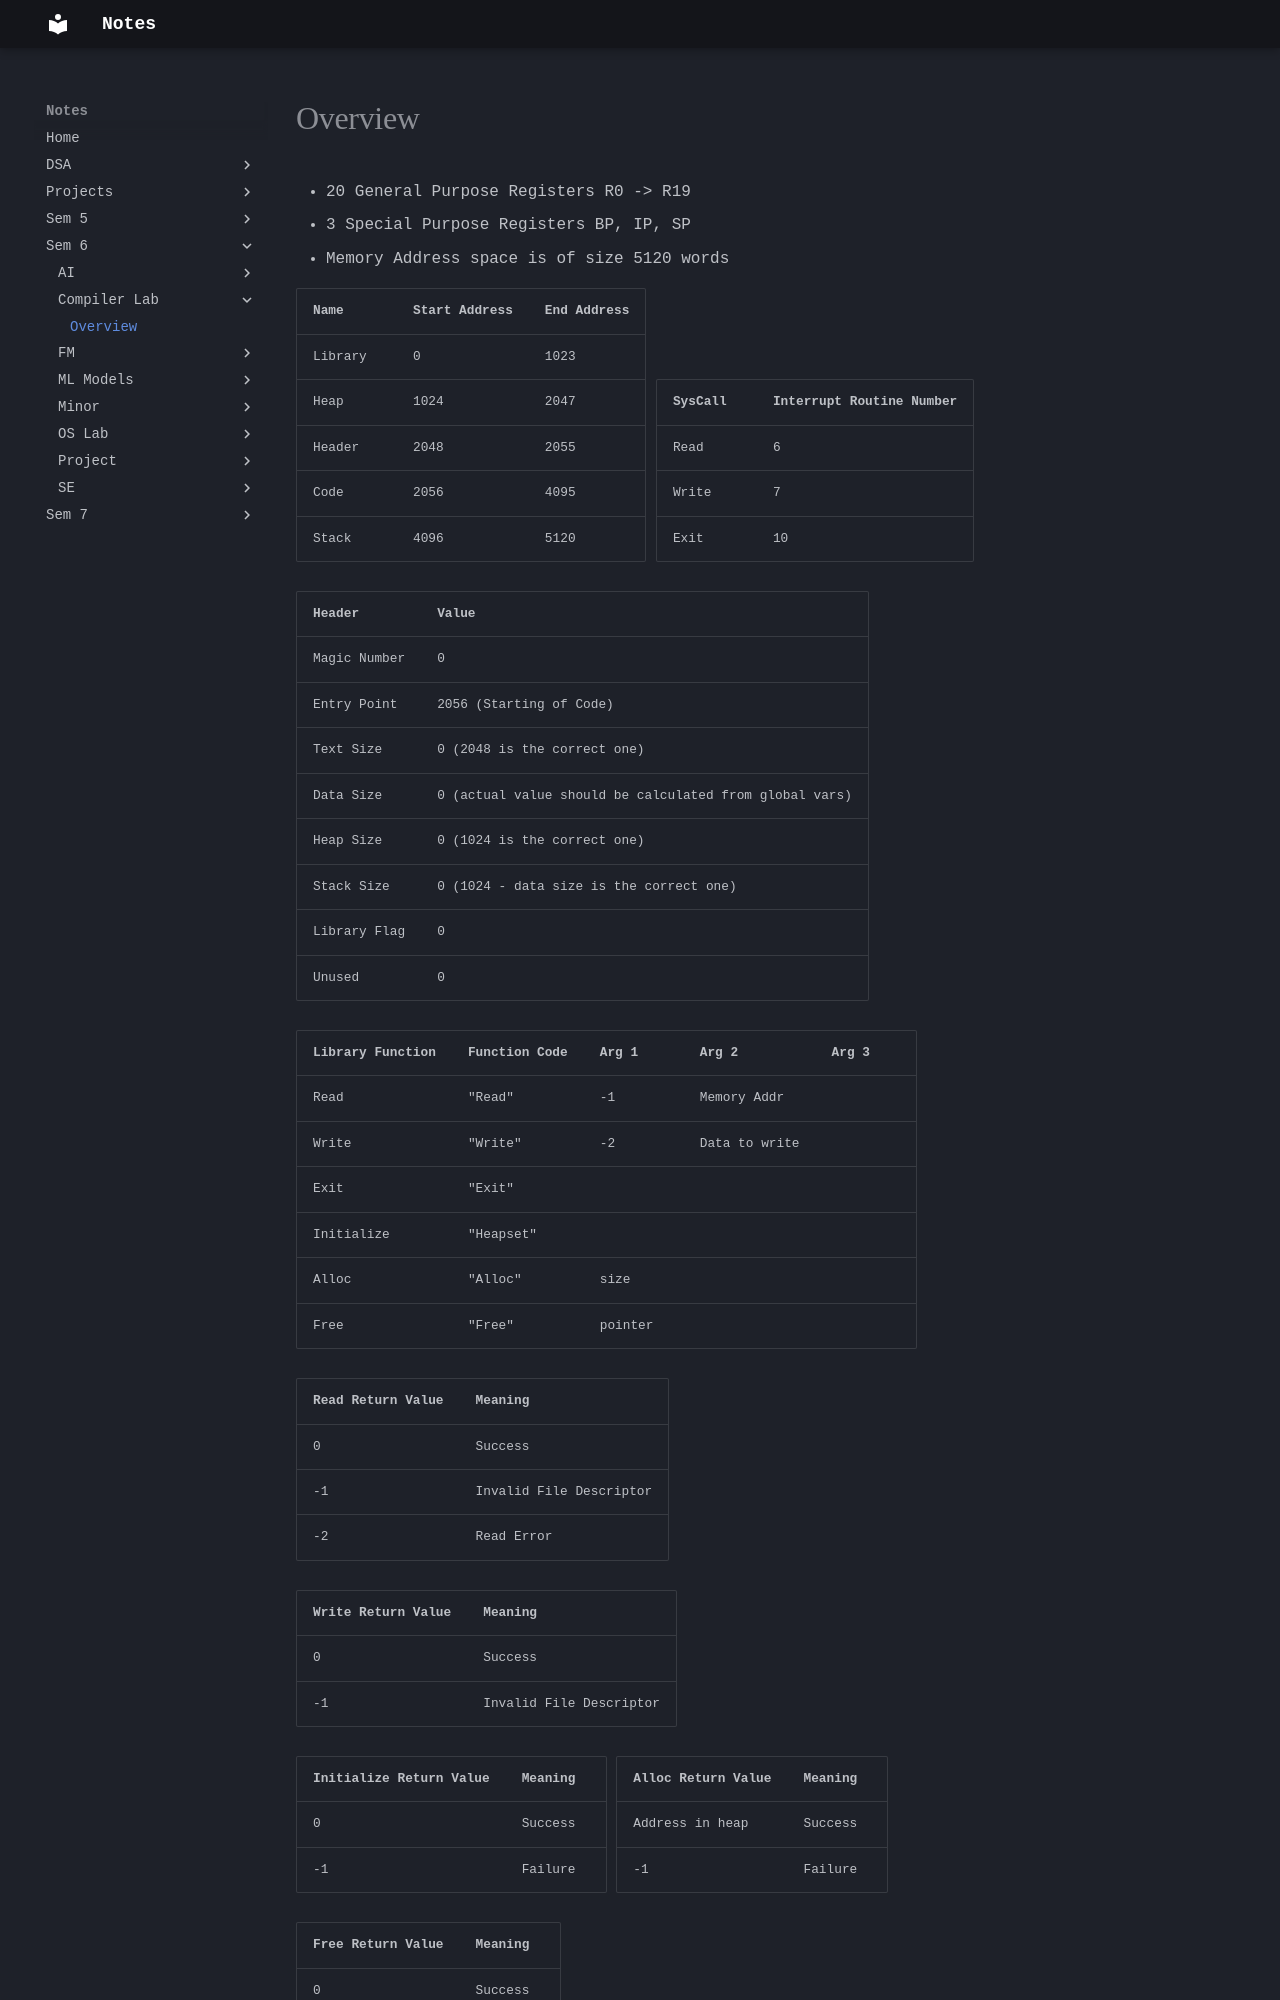

repository: Alvin0305/Notes · page: Sem 6/Compiler Lab/Overview/index.html · generator: mkdocs

- 20 General Purpose Registers R0 -> R19
- 3 Special Purpose Registers BP, IP, SP
- Memory Address space is of size 5120 words

| Name    | Start Address | End Address |
| ------- | ------------- | ----------- |
| Library | 0             | 1023        |
| Heap    | 1024          | 2047        |
| Header  | 2048          | 2055        |
| Code    | 2056          | 4095        |
| Stack   | 4096          | 5120        |

| SysCall | Interrupt Routine Number |
| ------- | ------------------------ |
| Read    | 6                        |
| Write   | 7                        |
| Exit    | 10                       |

| Header       | Value                                                  |
| ------------ | ------------------------------------------------------ |
| Magic Number | 0                                                      |
| Entry Point  | 2056 (Starting of Code)                                |
| Text Size    | 0 (2048 is the correct one)                            |
| Data Size    | 0 (actual value should be calculated from global vars) |
| Heap Size    | 0 (1024 is the correct one)                            |
| Stack Size   | 0 (1024 - data size is the correct one)                |
| Library Flag | 0                                                      |
| Unused       | 0                                                      |

| Library Function | Function Code | Arg 1   | Arg 2         | Arg 3 |
| ---------------- | ------------- | ------- | ------------- | ----- |
| Read             | "Read"        | -1      | Memory Addr   |       |
| Write            | "Write"       | -2      | Data to write |       |
| Exit             | "Exit"        |         |               |       |
| Initialize       | "Heapset"     |         |               |       |
| Alloc            | "Alloc"       | size    |               |       |
| Free             | "Free"        | pointer |               |       |

| Read Return Value | Meaning                 |
| ----------------- | ----------------------- |
| 0                 | Success                 |
| -1                | Invalid File Descriptor |
| -2                | Read Error              |

| Write Return Value | Meaning                 |
| ------------------ | ----------------------- |
| 0                  | Success                 |
| -1                 | Invalid File Descriptor |

| Initialize Return Value | Meaning |
| ----------------------- | ------- |
| 0                       | Success |
| -1                      | Failure |

| Alloc Return Value | Meaning |
| ------------------ | ------- |
| Address in heap    | Success |
| -1                 | Failure |
